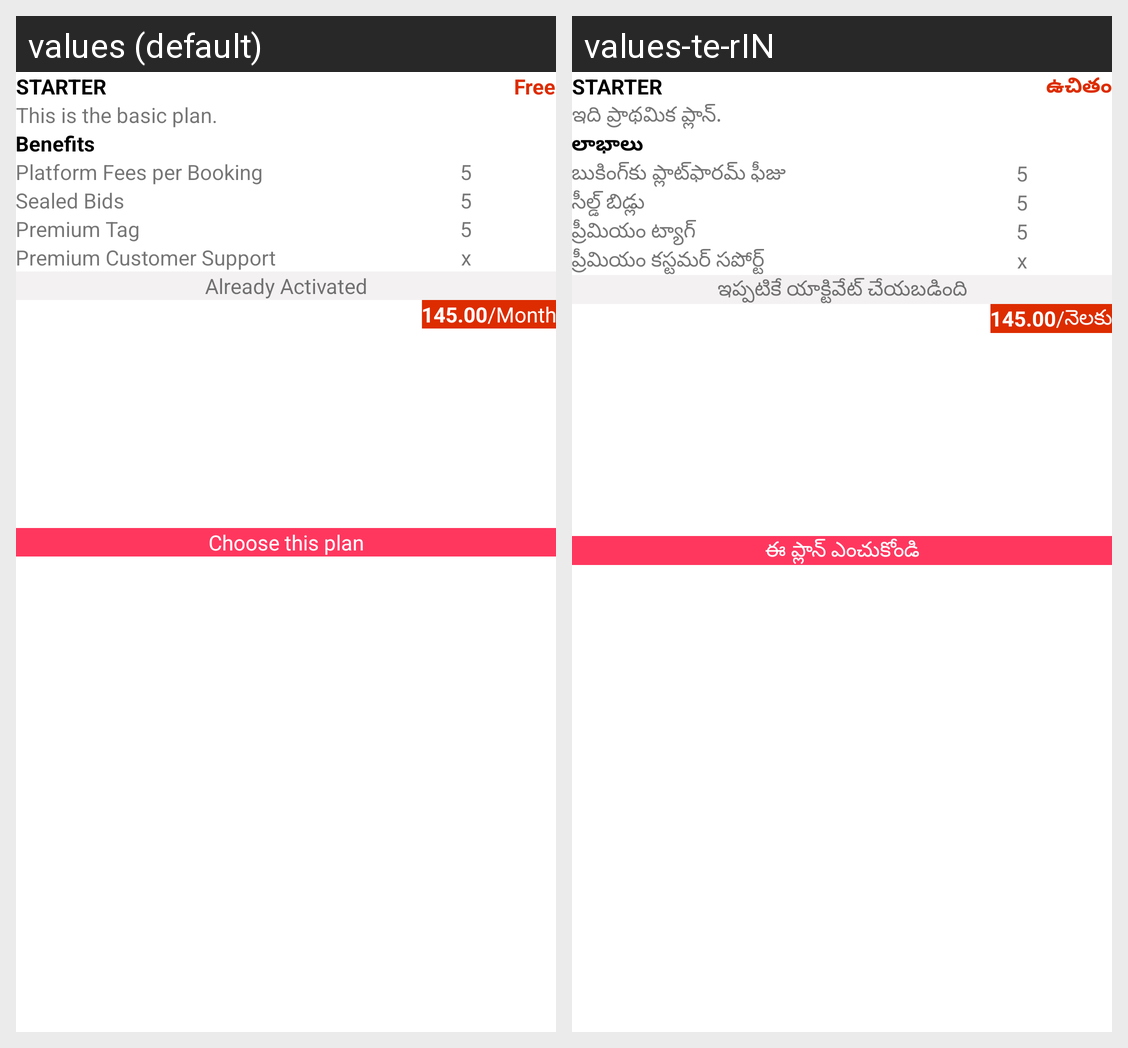

Strings drawn on this Android screen and how each of the app's shown locales translates them:
Android screen res/layout/provider_choose_plan_row.xml rendered under 2 locales, left to right: values (default), values-te-rIN. Device: Nexus 5 (rendered at 1080×1920; each locale shown at half size, 540×960, under a caption strip naming it); theme Theme.Satrango.
Strings drawn on this screen, with the default value and each locale's value (text and hints the layout hard-codes, and strings that could not be matched under every locale, appear in the picture but are not listed):

starter
  values: STARTER
  values-te-rIN: STARTER

free
  values: Free
  values-te-rIN: ఉచితం

this_is_the_basic_plan
  values: This is the basic plan.
  values-te-rIN: ఇది ప్రాథమిక ప్లాన్.

benefits
  values: Benefits
  values-te-rIN: లాభాలు

platform_fees_per_booking
  values: Platform Fees per Booking
  values-te-rIN: బుకింగ్‌కు ప్లాట్‌ఫారమ్ ఫీజు

_5
  values: 5
  values-te-rIN: 5

sealed_bids
  values: Sealed Bids
  values-te-rIN: సీల్డ్ బిడ్లు

premium_tag
  values: Premium Tag
  values-te-rIN: ప్రీమియం ట్యాగ్

premium_customer_support
  values: Premium Customer Support
  values-te-rIN: ప్రీమియం కస్టమర్ సపోర్ట్

x
  values: x
  values-te-rIN: x

already_activated
  values: Already Activated
  values-te-rIN: ఇప్పటికే యాక్టివేట్ చేయబడింది

month
  values: /Month
  values-te-rIN: /నెలకు

choose_this_plan
  values: Choose this plan
  values-te-rIN: ఈ ప్లాన్ ఎంచుకోండి
